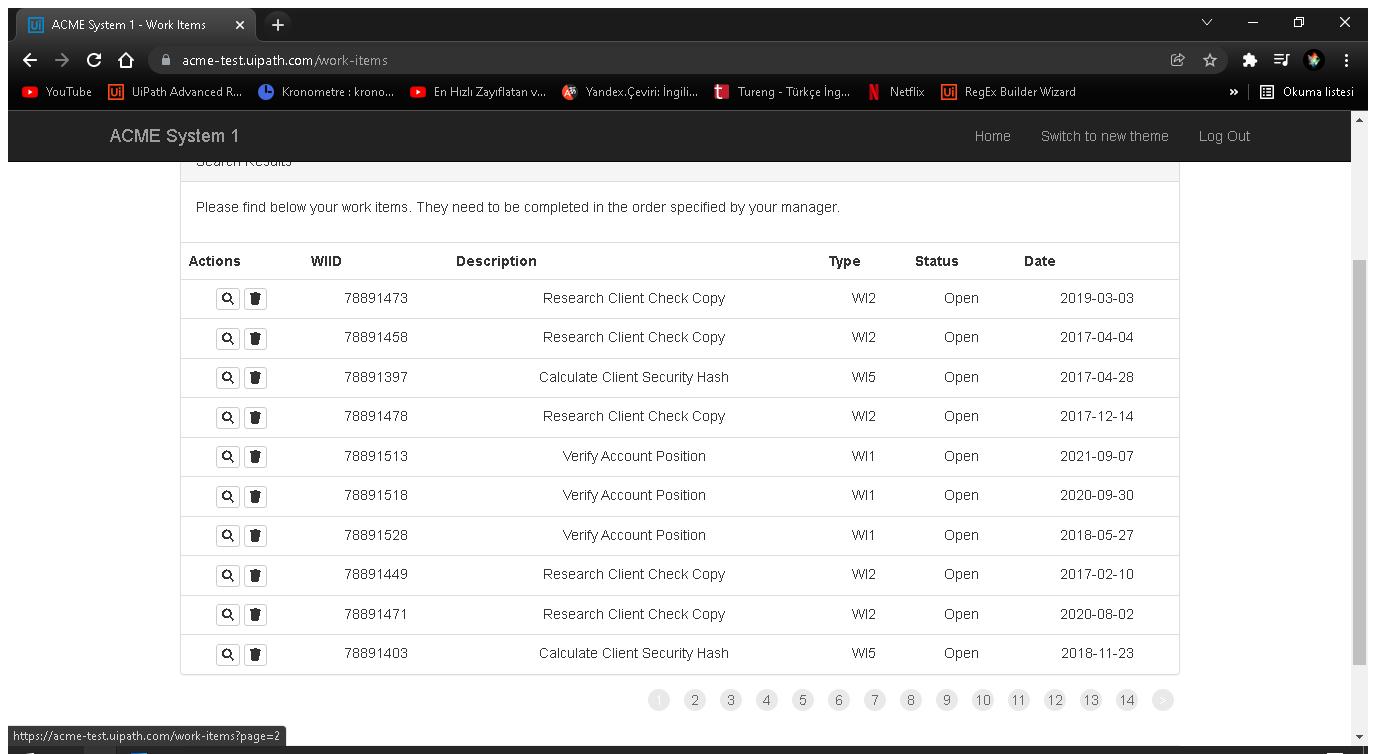
Task: Generate the Security Hash for each Client based on their
personal information.
Workflow: System1_Extract_WorkItems

Step 1: Attach Browser 'ACMESyste Page' in window 'ACME System 1 - Work Items' (chrome.exe)

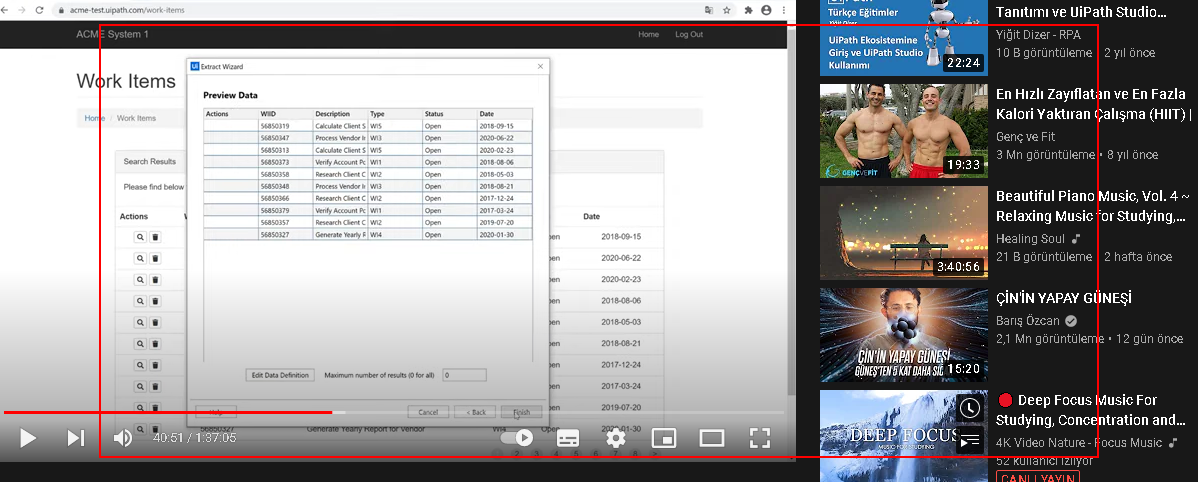
Step 2: get-text from the table